Run: headless pygame with SDL's dummy video driver; simulated clock (each Clock.tick advances the game by its frame time, no real sleeping); random seed 0; keys injected as events and as key.get_pressed() state; no mouse input.
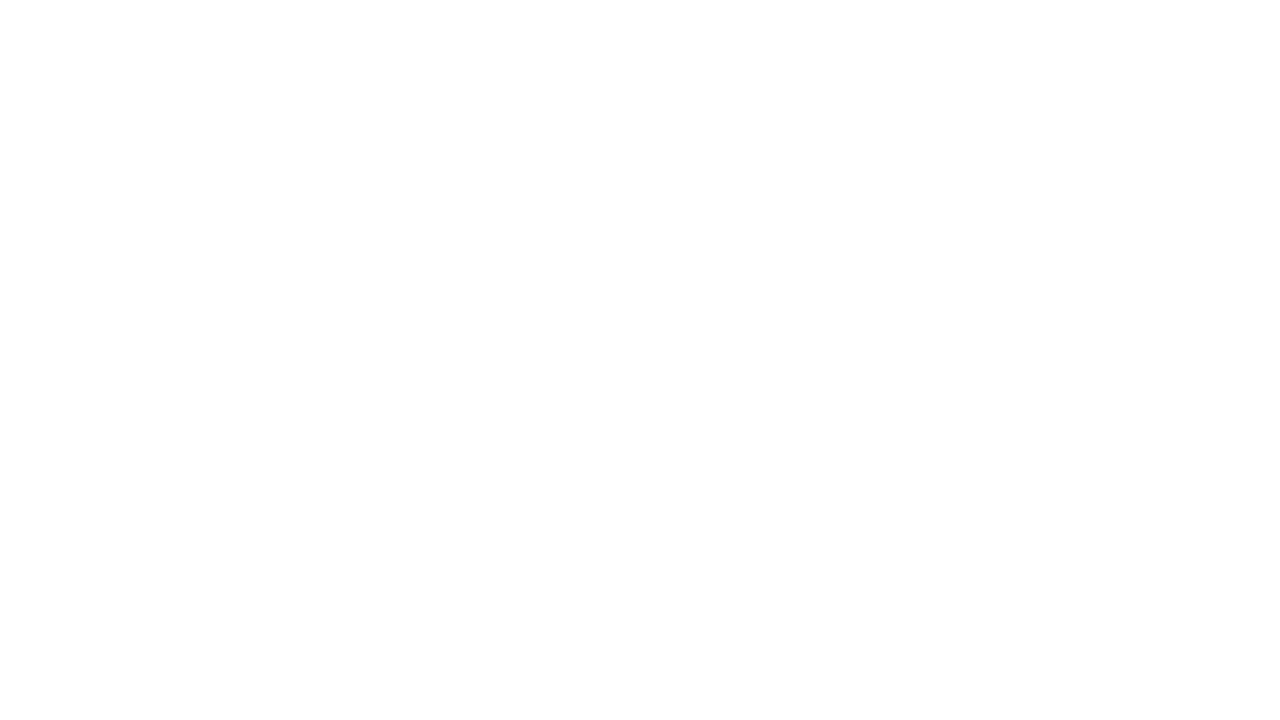
Frame 1 of 4 · flips 1–60 · no input
Frame 2 of 4 · flips 61–180 · tapped SPACE, RETURN · held RIGHT (→), D · screen unchanged from frame 1, image omitted
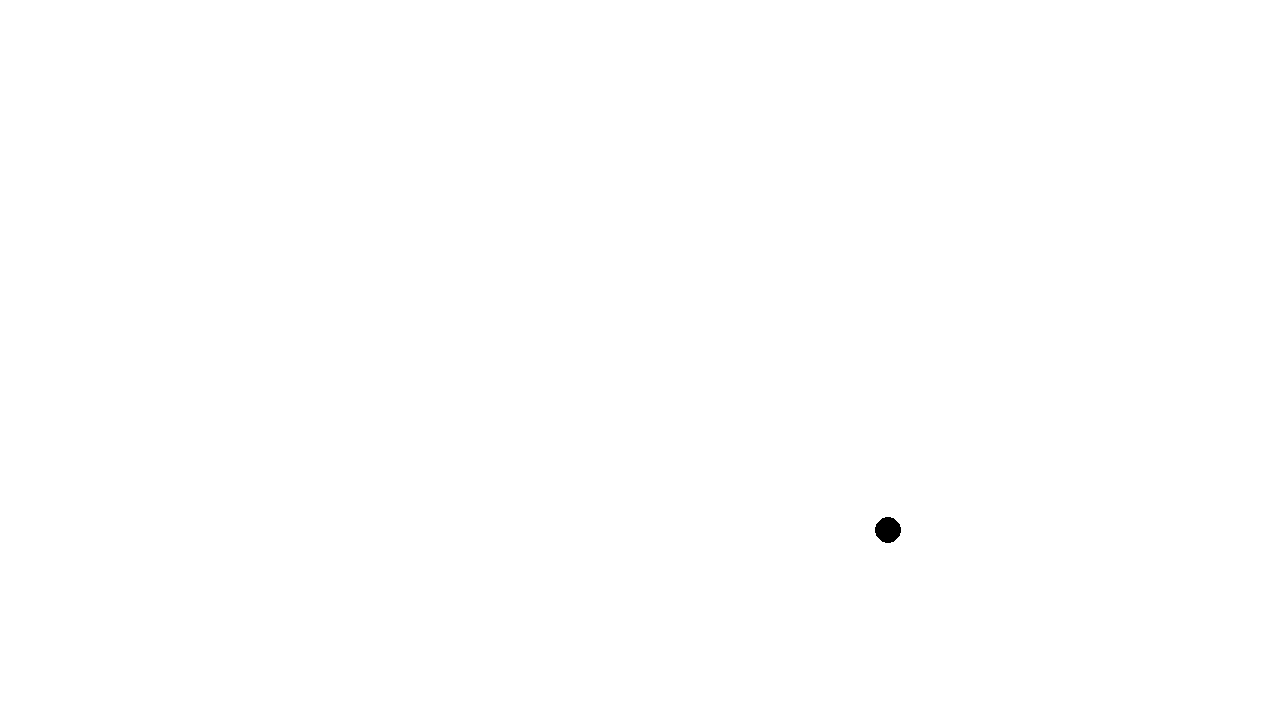
Frame 3 of 4 · flips 181–300 · held DOWN (↓), S
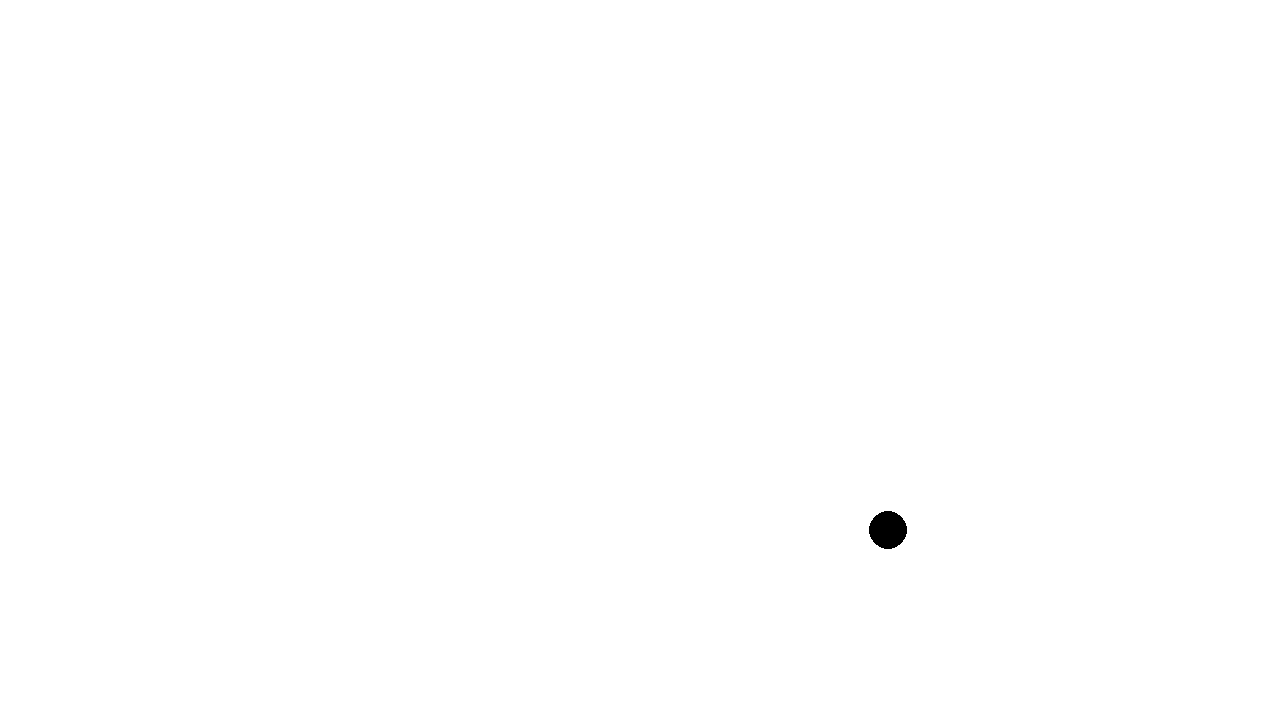
Frame 4 of 4 · flips 301–420 · held LEFT (←), A, UP (↑), W

The pygame program that drew these frames:

import pygame
from pygame.locals import *
from random import *

size = w, h = (1280,720)
screen = pygame.display.set_mode(size)
horloge = pygame.time.Clock()

col = {"BLACK":(0,0,0), "BLUE":(0,0,255), "RED":(255,0,0), "GREEN":(0,255,0)}
WHITE = (255,255,255)
bubbles = []
spawn_bubbles = 0

continuer = True    
while continuer:
    horloge.tick(240)
    for event in pygame.event.get():
        if event.type == QUIT:
            continuer = False
        elif event.type == KEYDOWN:
            if event.key == K_ESCAPE:
                continuer = False

    screen.fill(WHITE)
    spawn_bubbles += 1

    colours_count = {i:[] for i in col.keys()}

    for i in range(len(bubbles)):
        bubble = bubbles[i]
        bubble["radius"] += .05
        colours_count[bubble["colour"][0]] += [i]

    suppr = []
    for i,e in colours_count.items():
        if len(e) >= 3:
            suppr += e

    bubbles = [bubbles[i] for i in range(len(bubbles)) if i not in suppr]
    bubbles = [bubble for bubble in bubbles if bubble["radius"] <= 100]


    if spawn_bubbles >= 240:
        bubbles += [{"x" : randint(100, w-100), "y" : randint(100, h-100), "radius" : 10, "colour" : choice(tuple(col.items()))}]
        spawn_bubbles = 0
    
    for bubble in bubbles :
        pygame.draw.circle(screen, bubble["colour"][1], (bubble["x"], bubble["y"]), bubble["radius"])
    pygame.display.flip()
